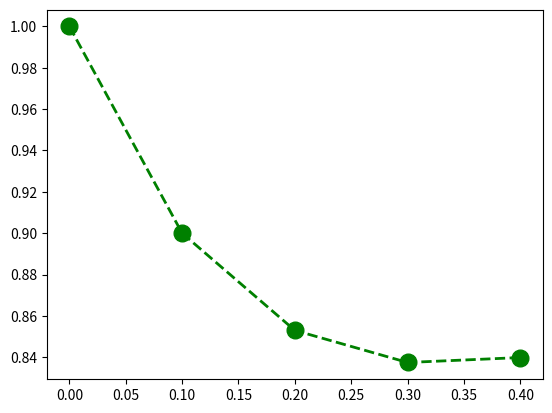

The script that saved this image:
import matplotlib.pyplot as plt
import math


h = 0.1 #step size
n = 5 #number of step

arrayY = []
arrayT = []
y0 = 1 #yn in step 0
# y1 = 0 #yn+1
t0 = 0 #

for j in range(0, n):
    # m = 2 * y0
    m  = 2 - math.pow(math.e, -4 * t0) - (2* y0)
    #m = f(tn, yn)

    arrayY.append(y0)
    arrayT.append(t0)

    y1 = y0 + m * h
    #yn+1 = yn + f(tn, yn) * h


    t1 = t0 + h
    #tn = tn-1 + h
    t0 = t1
    y0 = y1

    print(y1)

plt.plot(arrayT, arrayY, color='green', marker='o', linestyle='dashed', linewidth=2, markersize=12)
# plt.plot(arrayT, arrayY , 'o', color='red')

plt.show()
